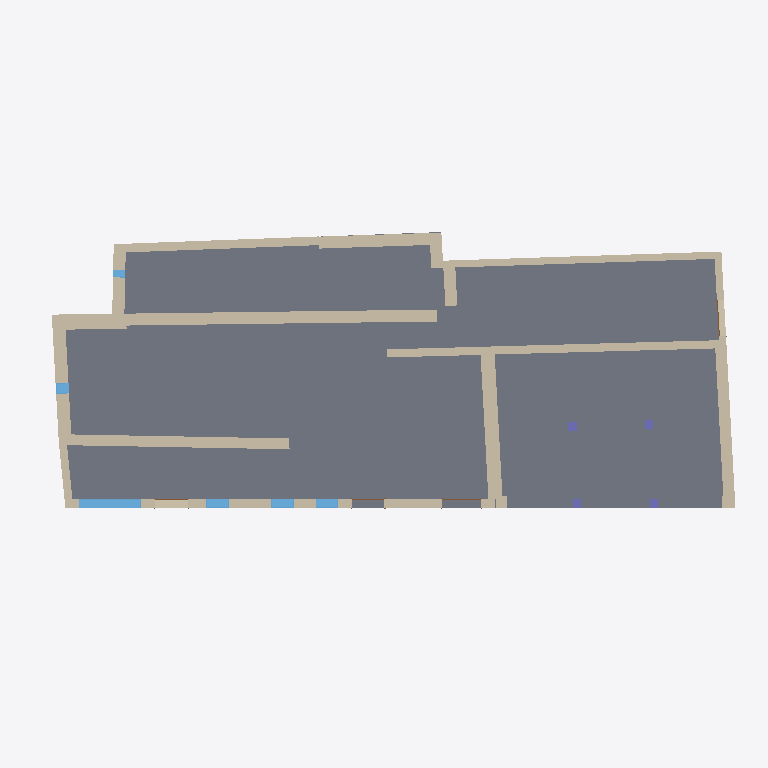
Plan cut of the same IFC building model at storey 'Planta baja' (level 0.00 m, cut at 1.40 m), seen from above with north up, elements coloured by IFC class: 18 walls (beige), 6 windows (light blue), 4 columns (violet), 4 doors (brown), 1 slab (grey). Cut surfaces are drawn darker.
Extent 36.8 m × 16.4 m × 9.6 m (x, y, z). Storeys (11): Nivel 0 at -0.38 m; Planta baja at 0.00 m; N0 ESPACIOS at 0.10 m; Nivel 1 at 2.97 m; Planta 1 at 2.97 m; HAB N1 at 3.07 m; HAB cabaña at 3.29 m; Planta 2 at 5.84 m; Nivel 2 at 5.84 m; Cumbrera at 9.63 m; Nivel 3 at 9.63 m. Elements (92): 23 IfcWindow, 21 IfcBeam, 16 IfcWallStandardCase, 9 IfcDoor, 9 IfcWall, 5 IfcRoof, 5 IfcSlab, 4 IfcColumn.

HEADER;
FILE_DESCRIPTION(('ViewDefinition [CoordinationView_V2.0]','RevitIdentifiers [VersionGUID: 903809ae-928d-4523-b657-bd9143f0b8df, NumberOfSaves: 62]','CoordinateReference [CoordinateBase: Coordenadas compartidas]'),'2;1');
FILE_NAME('0001','2023-08-01T21:08:18+01:00',(''),(''),'ODA SDAI 23.12','Autodesk Revit 24.0.5.432 (ESP) - IFC 24.0.5.432','');
FILE_SCHEMA(('IFC2X3'));
ENDSEC;
DATA;
#89=IFCPROJECT('3xzEjh5ZX3WfqoN8v1GY6n',#18,'0001',$,$,'Nombre de proyecto','Estado de proyecto',(#84),#81);
#140=IFCSITE('3xzEjh5ZX3WfqoN8v1GY6p',#18,'Default',$,$,#139,$,$,.ELEMENT.,$,$,$,$,$);
#94=IFCBUILDING('3xzEjh5ZX3WfqoN8v1GY6m',#18,'',$,$,#92,$,'',.ELEMENT.,$,$,$);
#98=IFCBUILDINGSTOREY('0abt5V62L5zPY0UG8MDpT5',#18,'Nivel 0',$,'Nivel:Nivel 1',#97,$,'Nivel 0',.ELEMENT.,-0.3800000000000002);
#101=IFCBUILDINGSTOREY('1fgbhF7VjBKe1vTfJIejz3',#18,'Planta baja',$,'Nivel:Extremo inicial 8 mm',#100,$,'Planta baja',.ELEMENT.,0.0);
#105=IFCBUILDINGSTOREY('3EmvgXDJr5ygIg_c_KoGRq',#18,'N0 ESPACIOS',$,'Nivel:Nivel 1',#104,$,'N0 ESPACIOS',.ELEMENT.,0.1);
#109=IFCBUILDINGSTOREY('29TFpHBYXAnw12nix37b4C',#18,'Nivel 1',$,'Nivel:Nivel 1',#108,$,'Nivel 1',.ELEMENT.,2.97);
#113=IFCBUILDINGSTOREY('1fgbhF7VjBKe1vTfJIejz0',#18,'Planta 1',$,'Nivel:Extremo inicial 8 mm',#112,$,'Planta 1',.ELEMENT.,2.97);
#117=IFCBUILDINGSTOREY('3EmvgXDJr5ygIg_c_KoJc_',#18,'HAB N1',$,'Nivel:Nivel 1',#116,$,'HAB N1',.ELEMENT.,3.0699999999999994);
#121=IFCBUILDINGSTOREY('0c33YyqLf1uu5RZJz7fXhK',#18,'HAB cabaña',$,'Nivel:Nivel 1',#120,$,'HAB cabaña',.ELEMENT.,3.2900000000000005);
#125=IFCBUILDINGSTOREY('1fgbhF7VjBKe1vTfJIejYv',#18,'Planta 2',$,'Nivel:Extremo inicial 8 mm',#124,$,'Planta 2',.ELEMENT.,5.84);
#129=IFCBUILDINGSTOREY('0abt5V62L5zPY0UG8MDpXg',#18,'Nivel 2',$,'Nivel:Nivel 1',#128,$,'Nivel 2',.ELEMENT.,5.84);
#133=IFCBUILDINGSTOREY('1fgbhF7VjBKe1vTfJIejYB',#18,'Cumbrera',$,'Nivel:Extremo inicial 8 mm',#132,$,'Cumbrera',.ELEMENT.,9.63);
#137=IFCBUILDINGSTOREY('0abt5V62L5zPY0UG8MDpYa',#18,'Nivel 3',$,'Nivel:Nivel 1',#136,$,'Nivel 3',.ELEMENT.,9.63);
#4025=IFCSLAB('1yPgcTbIf3XQNo4QrlHih8',#18,'Suelo:Por defecto - 30 cm:225810',$,'Suelo:Por defecto - 30 cm',#4002,#4024,'225810',.FLOOR.);
#1197=IFCWALLSTANDARDCASE('1fgbhF7VjBKe1vTfJIejzD',#18,'Muro básico:Genérico - 618 mm:162795',$,'Muro básico:Genérico - 618 mm',#1173,#1196,'162795');
#1600=IFCWALLSTANDARDCASE('1fgbhF7VjBKe1vTfJIejzO',#18,'Muro básico:Genérico - 420 mm:162814',$,'Muro básico:Genérico - 420 mm',#1585,#1599,'162814');
#4278=IFCWALL('3qw8n0D5z1Axj2tBUGJeNT',#18,'Muro básico:Genérico - 562 mm:244272',$,'Muro básico:Genérico - 562 mm',#4094,#4277,'244272');
#4736=IFCWALL('2H1d2kn0X4g8WNeeHZojt6',#18,'Muro básico:Genérico - 562 mm int:250509',$,'Muro básico:Genérico - 562 mm int',#4679,#4735,'250509');
#1450=IFCWALLSTANDARDCASE('1fgbhF7VjBKe1vTfJIejzQ',#18,'Muro básico:Genérico - 200 mm int:162812',$,'Muro básico:Genérico - 200 mm int',#1419,#1449,'162812');
#1289=IFCWALLSTANDARDCASE('1fgbhF7VjBKe1vTfJIejzN',#18,'Muro básico:Genérico - 320 mm int:162801',$,'Muro básico:Genérico - 320 mm int',#1262,#1288,'162801');
#5108=IFCWALL('0c33YyqLf1uu5RZJz7eVia',#18,'Muro básico:Genérico - 420 mm int:260583',$,'Muro básico:Genérico - 420 mm int',#5068,#5107,'260583');
#1350=IFCWALLSTANDARDCASE('1fgbhF7VjBKe1vTfJIejzJ',#18,'Muro básico:Genérico - 450 mm:162805',$,'Muro básico:Genérico - 450 mm',#1309,#1349,'162805');
#1129=IFCWALLSTANDARDCASE('1fgbhF7VjBKe1vTfJIejzC',#18,'Muro básico:Genérico - 500 mm int:162794',$,'Muro básico:Genérico - 500 mm int',#1096,#1128,'162794');
#5641=IFCWALLSTANDARDCASE('0s7XMN31b7cg086EUkCFDF',#18,'Muro básico:Genérico - 450 mm int:271440',$,'Muro básico:Genérico - 450 mm int',#5613,#5640,'271440');
#1399=IFCWALLSTANDARDCASE('1fgbhF7VjBKe1vTfJIejzG',#18,'Muro básico:Genérico - 461 mm int:162806',$,'Muro básico:Genérico - 461 mm int',#1368,#1398,'162806');
#5593=IFCWALLSTANDARDCASE('0s7XMN31b7cg086EUkCFR1',#18,'Muro básico:Genérico - 618 mm int:270814',$,'Muro básico:Genérico - 618 mm int',#5578,#5592,'270814');
#1574=IFCWALL('1fgbhF7VjBKe1vTfJIejzR',#18,'Muro básico:Genérico - 200 mm int:162813',$,'Muro básico:Genérico - 200 mm int',#1470,#1573,'162813');
#4879=IFCWINDOW('39YE34jynBMOIoXbvTsRTM',#18,'Fijo:1000 x 3230mm:252778',$,'Fijo:1000 x 3230mm',#6315,#4875,'252778',0.9999999999999963,3.230000000000002);
#1243=IFCWALLSTANDARDCASE('1fgbhF7VjBKe1vTfJIejz8',#18,'Muro básico:Genérico - 238 mm int:162798',$,'Muro básico:Genérico - 238 mm int',#1215,#1242,'162798');
#4533=IFCWALLSTANDARDCASE('2vYMf_b1jFWuF7f9__jxfk',#18,'Muro básico:Genérico - 450 mm int 2:249339',$,'Muro básico:Genérico - 450 mm int 2',#4505,#4532,'249339');
#4583=IFCWALLSTANDARDCASE('2H1d2kn0X4g8WNeeHZoi0b',#18,'Muro básico:Genérico - 450 mm int 2:249710',$,'Muro básico:Genérico - 450 mm int 2',#4553,#4582,'249710');
#2554=IFCWINDOW('1fgbhF7VjBKe1vTfJIejaW',#18,'Fijo:1000 x 1500mm 2:163206',$,'Fijo:1000 x 1500mm 2',#6284,#2550,'163206',0.9999999999999966,1.1499999999999984);
#2625=IFCWINDOW('1fgbhF7VjBKe1vTfJIejaX',#18,'Fijo:1000 x 1500mm 3:163207',$,'Fijo:1000 x 1500mm 3',#6300,#2621,'163207',0.9999999999999964,1.1499999999999984);
#4950=IFCWINDOW('39YE34jynBMOIoXbvTsR2x',#18,'Fijo:1000 x 1500mm 2:253063',$,'Fijo:1000 x 1500mm 2',#6268,#4946,'253063',0.9999999999999964,1.1499999999999984);
#5156=IFCWALLSTANDARDCASE('0c33YyqLf1uu5RZJz7eVXK',#18,'Muro básico:Genérico - 461 mm int 2:260759',$,'Muro básico:Genérico - 461 mm int 2',#5126,#5155,'260759');
#2913=IFCWINDOW('1fgbhF7VjBKe1vTfJIejae',#18,'Fijo:0555 x 0800mm:163214',$,'Fijo:0555 x 0800mm',#6193,#2908,'163214',0.7999999999999982,0.5549999999999975);
#5214=IFCWALL('0c33YyqLf1uu5RZJz7eVci',#18,'Muro básico:Genérico - 461 mm int:260975',$,'Muro básico:Genérico - 461 mm int',#5167,#5213,'260975');
#2985=IFCWINDOW('1fgbhF7VjBKe1vTfJIejaf',#18,'Fijo:0400 x 0600mm:163215',$,'Fijo:0400 x 0600mm',#6390,#2980,'163215',0.5999999999999982,0.4000000000000037);
#5242=IFCCOLUMN('0c33YyqLf1uu5RZJz7eVwx',#18,'Glulam-Pino del sur-Pilar:460 x 440:261240',$,'Glulam-Pino del sur-Pilar:460 x 440',#5241,#5238,'261240');
#5272=IFCCOLUMN('0c33YyqLf1uu5RZJz7eVww',#18,'Glulam-Pino del sur-Pilar:460 x 440:261241',$,'Glulam-Pino del sur-Pilar:460 x 440',#5271,#5268,'261241');
#5301=IFCCOLUMN('0c33YyqLf1uu5RZJz7eVwv',#18,'Glulam-Pino del sur-Pilar:460 x 440:261242',$,'Glulam-Pino del sur-Pilar:460 x 440',#5300,#5297,'261242');
#5330=IFCCOLUMN('0c33YyqLf1uu5RZJz7eVwu',#18,'Glulam-Pino del sur-Pilar:460 x 440:261243',$,'Glulam-Pino del sur-Pilar:460 x 440',#5329,#5326,'261243');
#5058=IFCDOOR('39YE34jynBMOIoXbvTsRBh',#18,'Simple-A ras:2000 x 2000mm:253655',$,'Simple-A ras:2000 x 2000mm',#6238,#5054,'253655',1.9999999999999996,2.0);
#2464=IFCDOOR('1fgbhF7VjBKe1vTfJIejdR',#18,'Simple-A ras:1840 x 1920mm:163197',$,'Simple-A ras:1840 x 1920mm',#6480,#2459,'163197',1.9199999999999997,1.8399999999999983);
#5004=IFCDOOR('39YE34jynBMOIoXbvTsR6a',#18,'Simple-A ras:1670 x 2000mm:253336',$,'Simple-A ras:1670 x 2000mm',#6223,#5000,'253336',1.9999999999999996,1.6699999999999993);
#2408=IFCDOOR('1fgbhF7VjBKe1vTfJIejdQ',#18,'Simple-A ras:1670 x 2000mm:163196',$,'Simple-A ras:1670 x 2000mm',#6253,#2404,'163196',1.9999999999999996,1.6700000000000015);
ENDSEC;